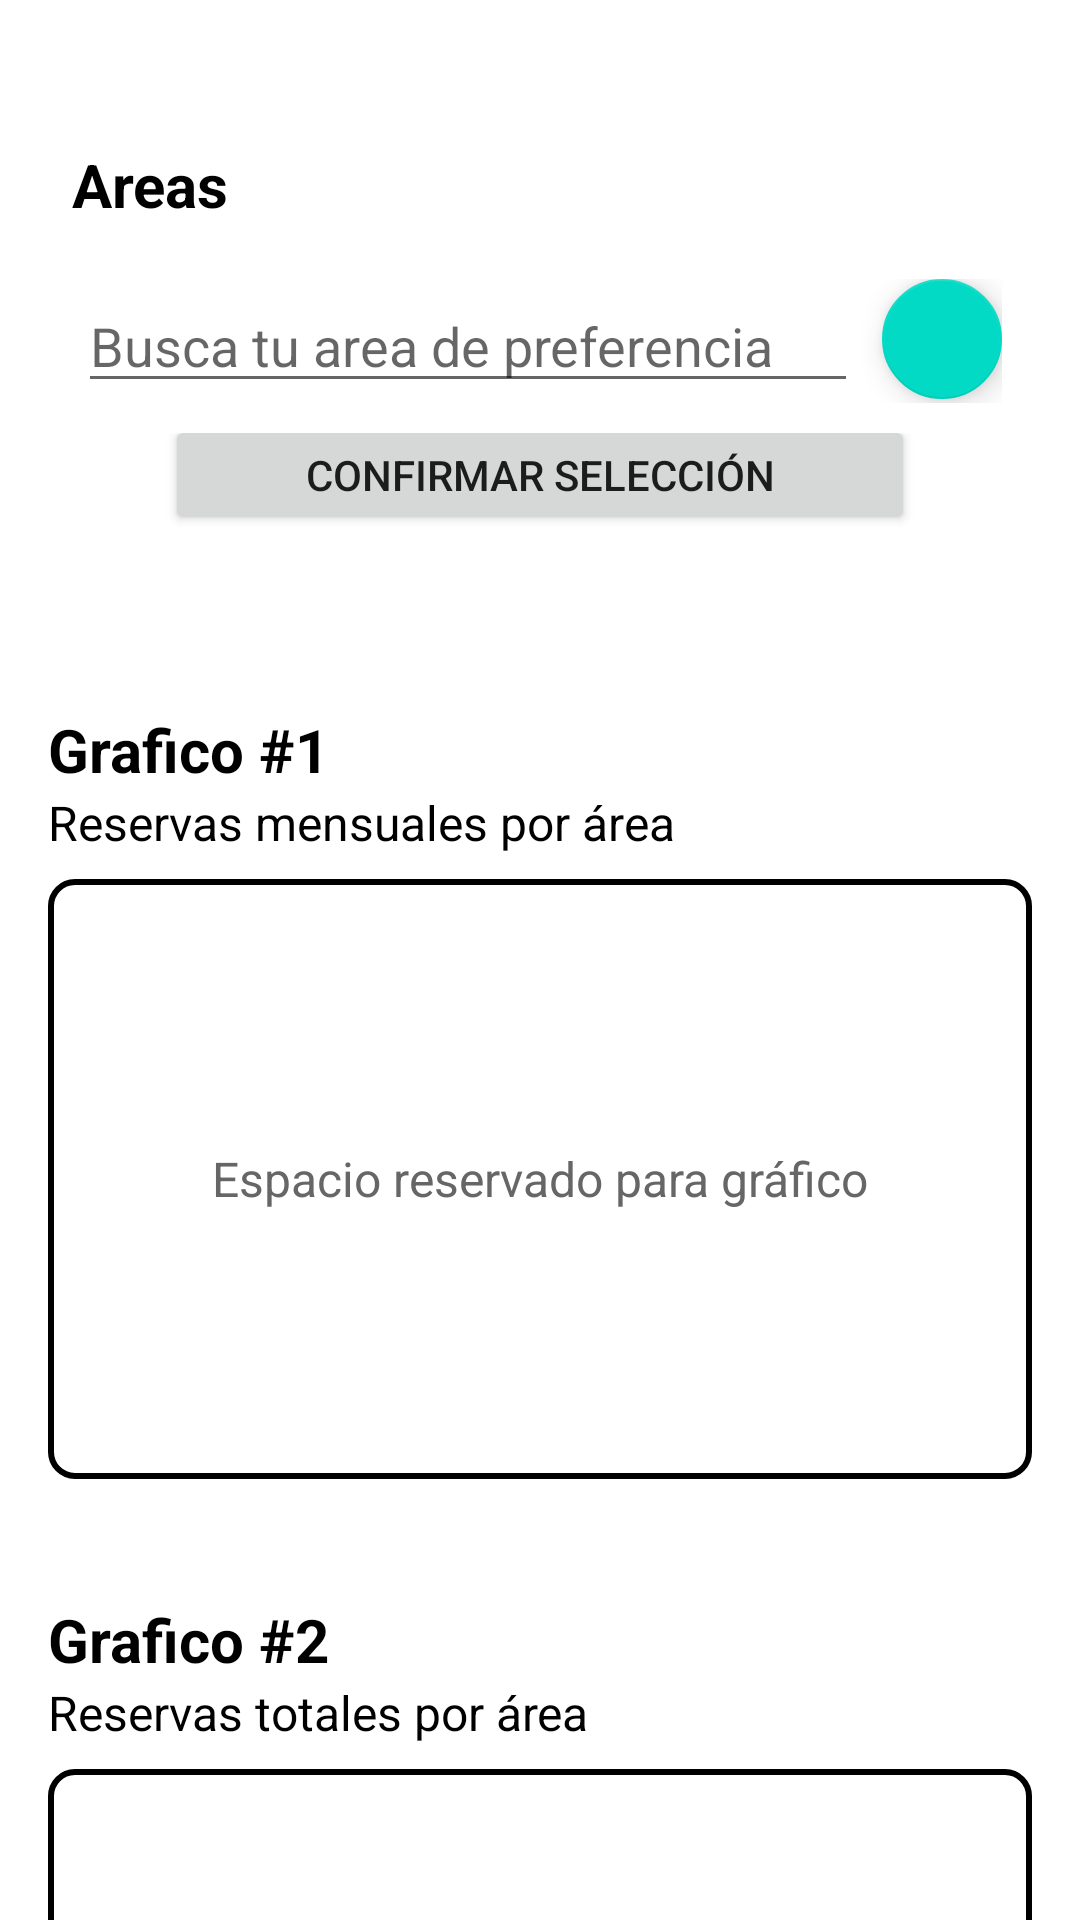

Reconstruct the res/layout file that produces this screen, plus the resources it refers to.
<!-- AndroidManifest.xml: activity theme Theme.Appmobile -->
<!-- res/layout/activity_reportes.xml -->
<?xml version="1.0" encoding="utf-8"?>
<androidx.core.widget.NestedScrollView xmlns:android="http://schemas.android.com/apk/res/android"
    xmlns:app="http://schemas.android.com/apk/res-auto"
    xmlns:tools="http://schemas.android.com/tools"
    android:id="@+id/scrollRoot"
    android:layout_width="match_parent"
    android:layout_height="match_parent"
    android:fillViewport="true"
    android:clipToPadding="false"
    tools:context=".ReportesActivity">

    
    <LinearLayout
        android:id="@+id/main"
        android:layout_width="match_parent"
        android:layout_height="wrap_content"
        android:orientation="vertical"
        android:gravity="center_horizontal"
        android:paddingStart="16dp"
        android:paddingEnd="16dp"
        android:paddingTop="16dp"
        android:paddingBottom="24dp">

        
        <LinearLayout
            android:layout_width="match_parent"
            android:layout_height="wrap_content"
            android:orientation="vertical"
            android:layout_marginTop="24dp"
            android:gravity="start">

            <TextView
                android:id="@+id/textTitulo"
                android:layout_width="wrap_content"
                android:layout_height="wrap_content"
                android:text="Areas"
                android:textColor="#000000"
                android:textStyle="bold"
                android:textSize="20sp"
                android:padding="8dp" />

            <LinearLayout
                android:layout_width="match_parent"
                android:layout_height="wrap_content"
                android:orientation="horizontal"
                android:padding="10dp">

                <EditText
                    android:id="@+id/etCategoria"
                    android:layout_width="0dp"
                    android:layout_height="wrap_content"
                    android:layout_weight="1"
                    android:hint="Busca tu area de preferencia" />

                <com.google.android.material.floatingactionbutton.FloatingActionButton
                    android:id="@+id/fab"
                    android:layout_width="40dp"
                    android:layout_height="40dp"
                    android:layout_marginStart="8dp"
                    android:contentDescription="Añadir" />
            </LinearLayout>

            <LinearLayout
                android:layout_width="match_parent"
                android:layout_height="wrap_content"
                android:gravity="center">

                <Button
                    android:id="@+id/btnBuscar"
                    android:layout_width="250dp"
                    android:layout_height="40dp"
                    android:text="Confirmar selección"
                    android:layout_marginBottom="12dp" />
            </LinearLayout>
        </LinearLayout>

        
        <LinearLayout
            android:layout_width="match_parent"
            android:layout_height="wrap_content"
            android:orientation="vertical"
            android:gravity="start"
            android:layout_marginTop="32dp">

            <TextView
                android:id="@+id/textTitulo2"
                android:layout_width="wrap_content"
                android:layout_height="wrap_content"
                android:text="Grafico #1"
                android:textColor="#000000"
                android:textStyle="bold"
                android:textSize="20sp"
                android:paddingTop="8dp" />

            <TextView
                android:id="@+id/textTitulo3"
                android:layout_width="wrap_content"
                android:layout_height="wrap_content"
                android:text="Reservas mensuales por área"
                android:textColor="#000000"
                android:textSize="16sp"
                android:paddingBottom="8dp" />

            <LinearLayout
                android:id="@+id/contenedorGrafico1"
                android:layout_width="match_parent"
                android:layout_height="200dp"
                android:background="@drawable/rectangulo_borde"
                android:gravity="center"
                android:orientation="vertical">

                <TextView
                    android:layout_width="wrap_content"
                    android:layout_height="wrap_content"
                    android:text="Espacio reservado para gráfico"
                    android:textSize="16sp"
                    android:textColor="#666" />
            </LinearLayout>
        </LinearLayout>

        
        <LinearLayout
            android:layout_width="match_parent"
            android:layout_height="wrap_content"
            android:orientation="vertical"
            android:gravity="start"
            android:layout_marginTop="32dp">

            <TextView
                android:id="@+id/textTitulo4"
                android:layout_width="wrap_content"
                android:layout_height="wrap_content"
                android:text="Grafico #2"
                android:textColor="#000000"
                android:textStyle="bold"
                android:textSize="20sp"
                android:paddingTop="8dp" />

            <TextView
                android:id="@+id/textTitulo5"
                android:layout_width="wrap_content"
                android:layout_height="wrap_content"
                android:text="Reservas totales por área"
                android:textColor="#000000"
                android:textSize="16sp"
                android:paddingBottom="8dp" />

            <LinearLayout
                android:id="@+id/contenedorGrafico2"
                android:layout_width="match_parent"
                android:layout_height="200dp"
                android:background="@drawable/rectangulo_borde"
                android:gravity="center"
                android:orientation="vertical">

                <TextView
                    android:layout_width="wrap_content"
                    android:layout_height="wrap_content"
                    android:text="Espacio reservado para gráfico"
                    android:textSize="16sp"
                    android:textColor="#666" />
            </LinearLayout>
        </LinearLayout>

        
        <LinearLayout
            android:layout_width="match_parent"
            android:layout_height="wrap_content"
            android:orientation="vertical"
            android:gravity="start"
            android:layout_marginTop="32dp">

            <TextView
                android:id="@+id/textTitulo6"
                android:layout_width="wrap_content"
                android:layout_height="wrap_content"
                android:text="Resultados"
                android:textColor="#000000"
                android:textStyle="bold"
                android:textSize="20sp"
                android:paddingTop="8dp" />

            <TextView
                android:id="@+id/textTitulo7"
                android:layout_width="wrap_content"
                android:layout_height="wrap_content"
                android:text="Cancha mas reservada"
                android:textColor="#000000"
                android:textSize="16sp"
                android:paddingBottom="8dp" />

            <LinearLayout
                android:id="@+id/contenedorGrafico3"
                android:layout_width="match_parent"
                android:layout_height="200dp"
                android:background="@drawable/rectangulo_borde"
                android:gravity="center"
                android:orientation="vertical">

                <TextView
                    android:layout_width="wrap_content"
                    android:layout_height="wrap_content"
                    android:text="Espacio reservado para gráfico"
                    android:textSize="16sp"
                    android:textColor="#666" />
            </LinearLayout>
        </LinearLayout>

    </LinearLayout>
</androidx.core.widget.NestedScrollView>
<!-- resources referenced by this layout -->
<resources>
  <!-- drawable rectangulo_borde (drawable) -->
  <shape xmlns:android="http://schemas.android.com/apk/res/android"
      android:shape="rectangle">
  
      
      <solid android:color="@android:color/transparent" />
  
      
      <stroke
          android:width="2dp"
          android:color="#000000" />
  
      
      <corners android:radius="8dp"/>
  </shape>
  <style name="Theme.Appmobile" parent="Theme.MaterialComponents.DayNight.NoActionBar">
          
          <item name="colorPrimary">@color/purple_500</item>
          <item name="colorPrimaryVariant">@color/purple_700</item>
          <item name="colorOnPrimary">@color/white</item>
          
          <item name="colorSecondary">@color/teal_200</item>
          <item name="colorSecondaryVariant">@color/teal_700</item>
          <item name="colorOnSecondary">@color/black</item>
          
          <item name="android:statusBarColor">?attr/colorPrimaryVariant</item>
          
      </style>
  <color name="purple_500">#FF6200EE</color>
  <color name="purple_700">#FF3700B3</color>
  <color name="white">#FFFFFFFF</color>
  <color name="teal_200">#FF03DAC5</color>
  <color name="teal_700">#FF018786</color>
  <color name="black">#FF000000</color>
</resources>
